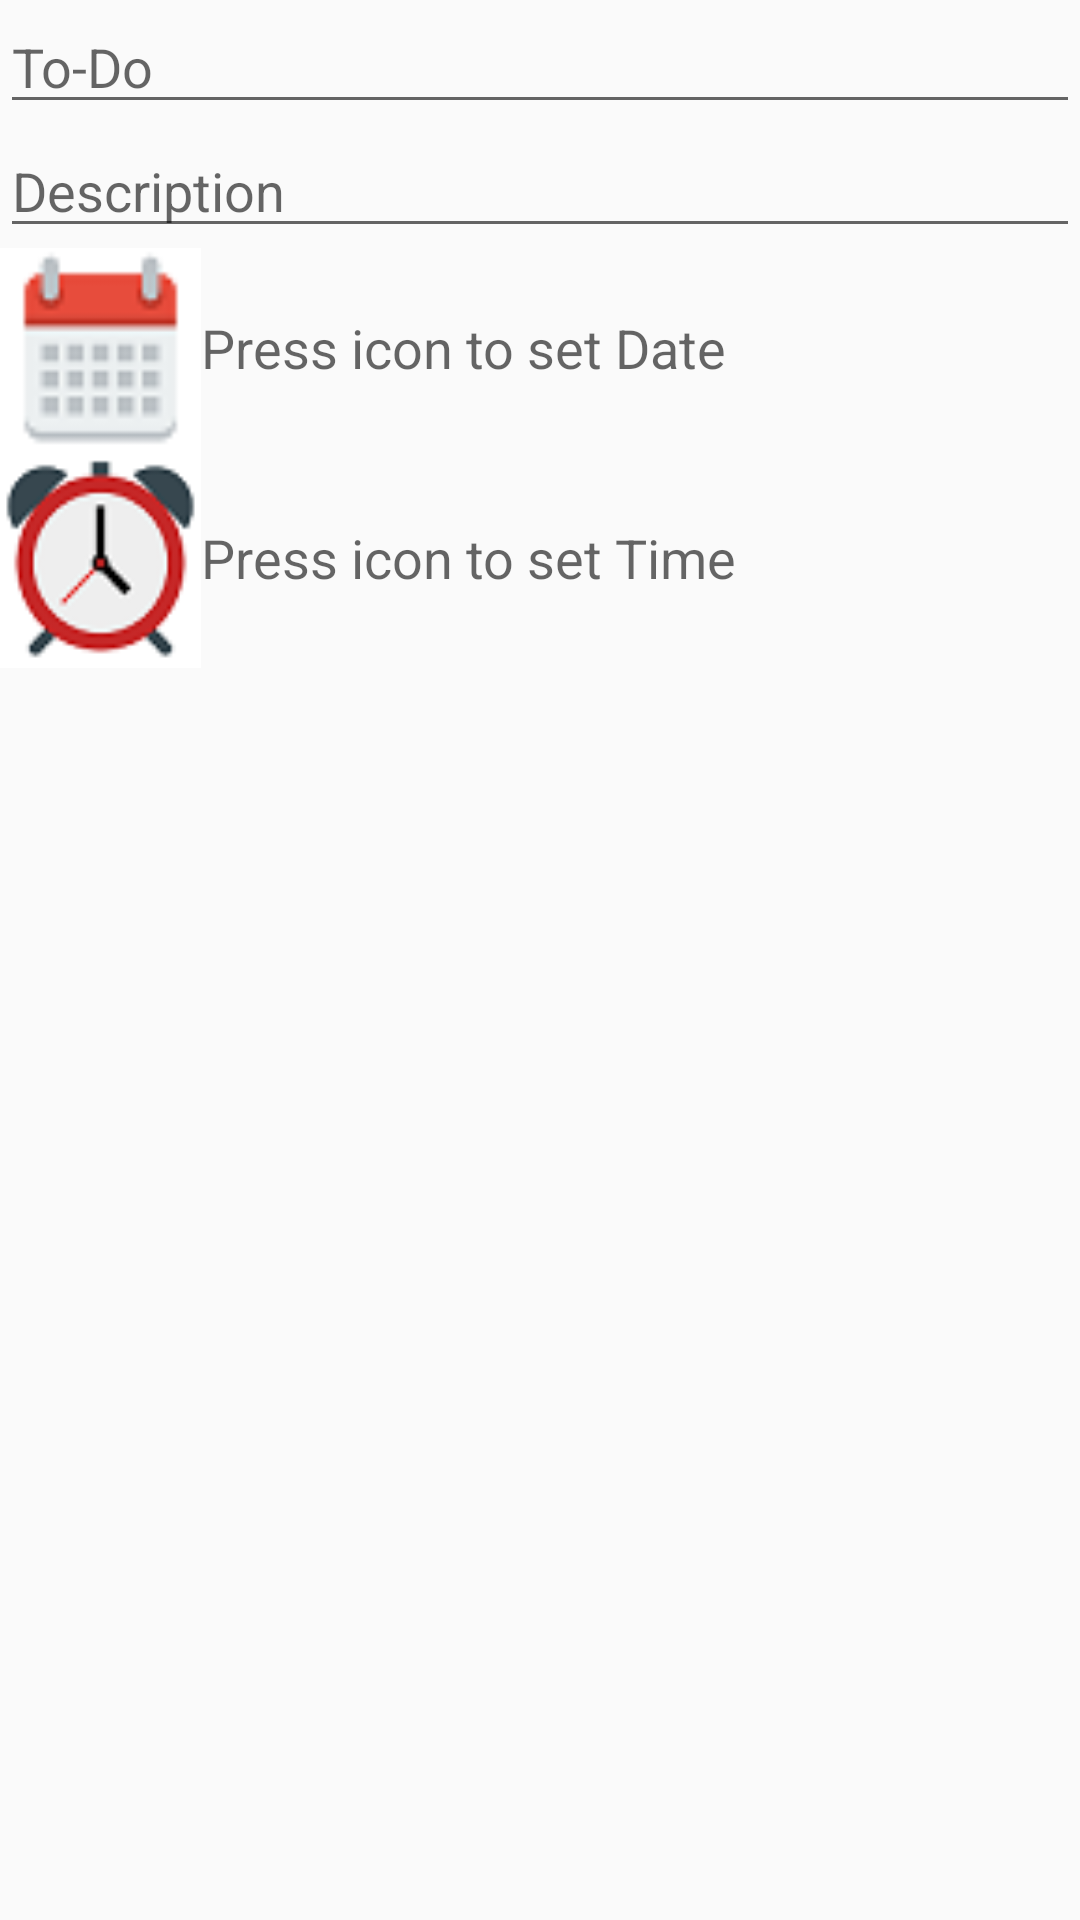

Produce the Android XML layout that renders to this screen, including the resource entries it uses.
<!-- AndroidManifest.xml: application theme AppTheme -->
<!-- res/layout/add_view.xml -->
<?xml version="1.0" encoding="utf-8"?>
<LinearLayout
    xmlns:android="http://schemas.android.com/apk/res/android" android:layout_width="match_parent"
    android:layout_height="match_parent"
    android:orientation="vertical">

    <EditText
        android:layout_width="match_parent"
        android:layout_height="wrap_content"
        android:hint="To-Do"
        android:id="@+id/titleEditText"/>

    <EditText
        android:id="@+id/descriptionEditText"
        android:layout_width="match_parent"
        android:layout_height="wrap_content"
        android:hint="Description" />


    <LinearLayout xmlns:android="http://schemas.android.com/apk/res/android"
        android:layout_width="match_parent"
        android:layout_height="wrap_content"
        android:orientation="horizontal">

        <Button
            android:id="@+id/dateBtn"
            android:layout_width="67dp"
            android:layout_height="70dp"
            android:background="@drawable/calendar" />

        <TextView
            android:id="@+id/dateTextView"
            android:textSize="18dp"
            android:layout_width="match_parent"
            android:layout_height="wrap_content"
            android:hint="Press icon to set Date" />

    </LinearLayout>

    <LinearLayout xmlns:android="http://schemas.android.com/apk/res/android"
            android:layout_width="match_parent"
            android:layout_height="wrap_content"
            android:orientation="horizontal">


        <Button
            android:id="@+id/timeBtn"
            android:layout_width="67dp"
            android:layout_height="70dp"
            android:background="@drawable/clock" />
        <TextView
                android:layout_width="match_parent"
                android:layout_height="wrap_content"
                android:id="@+id/timeTextView"
            android:textSize="18dp"
                android:hint="Press icon to set Time"/>

        </LinearLayout>

    </LinearLayout>
<!-- resources referenced by this layout -->
<resources>
  <!-- drawable calendar: png bitmap (drawable, 1749 bytes) -->
  <!-- drawable clock: png bitmap (drawable, 3947 bytes) -->
  <style name="AppTheme" parent="Theme.AppCompat.Light.DarkActionBar">
          
          <item name="colorPrimary">@color/colorPrimary</item>
          <item name="colorPrimaryDark">@color/colorPrimaryDark</item>
          <item name="colorAccent">@color/colorAccent</item>
      </style>
  <color name="colorPrimary">#3F51B5</color>
  <color name="colorPrimaryDark">#303F9F</color>
  <color name="colorAccent">#b85c05</color>
</resources>
